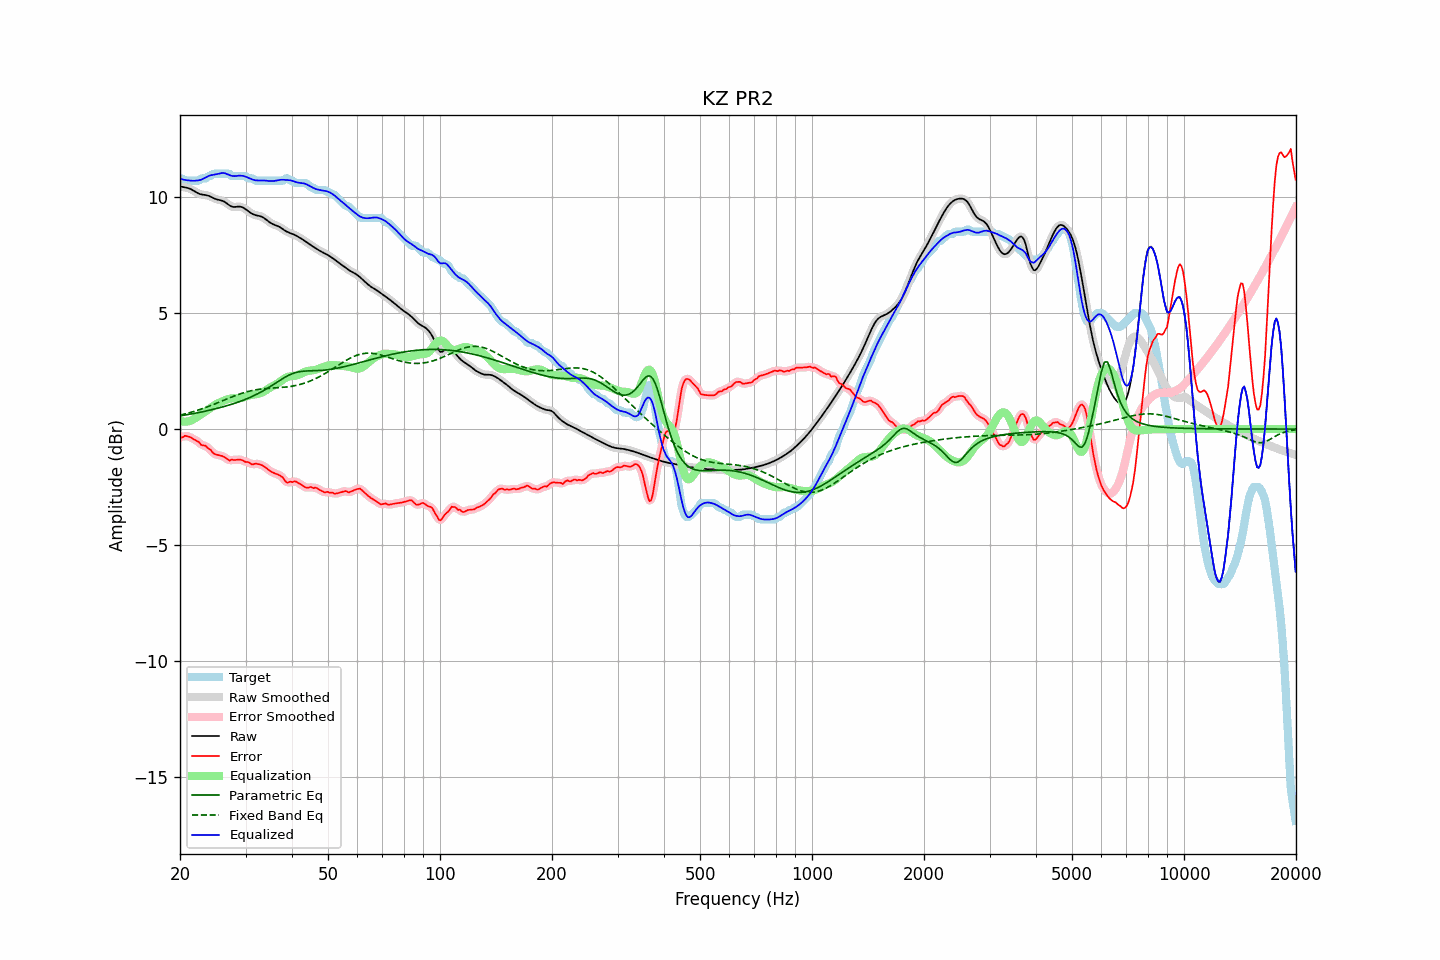

Data behind this chart, as committed beside it:
frequency, raw, error, smoothed, error_smoothed, equalization, parametric_eq, fixed_band_eq, equalized_raw, equalized_smoothed, target
20.00, 10.46, -0.35, 10.46, -0.37, 0.35, 0.57, 0.60, 10.81, 10.81, 10.81
20.20, 10.45, -0.36, 10.45, -0.34, 0.33, 0.58, 0.62, 10.78, 10.78, 10.81
20.40, 10.43, -0.34, 10.44, -0.32, 0.32, 0.59, 0.63, 10.76, 10.76, 10.78
20.61, 10.42, -0.29, 10.42, -0.31, 0.32, 0.60, 0.65, 10.74, 10.74, 10.71
20.81, 10.41, -0.30, 10.41, -0.30, 0.32, 0.62, 0.67, 10.73, 10.73, 10.71
21.02, 10.39, -0.32, 10.39, -0.31, 0.33, 0.63, 0.69, 10.72, 10.72, 10.71
21.23, 10.37, -0.34, 10.37, -0.34, 0.35, 0.64, 0.71, 10.72, 10.72, 10.71
21.44, 10.34, -0.37, 10.34, -0.37, 0.37, 0.65, 0.73, 10.71, 10.71, 10.71
21.66, 10.30, -0.41, 10.30, -0.41, 0.41, 0.66, 0.75, 10.71, 10.71, 10.71
21.87, 10.26, -0.45, 10.26, -0.45, 0.45, 0.68, 0.77, 10.71, 10.71, 10.71
22.09, 10.21, -0.50, 10.21, -0.49, 0.50, 0.69, 0.79, 10.71, 10.71, 10.71
22.31, 10.18, -0.53, 10.18, -0.54, 0.54, 0.70, 0.81, 10.72, 10.72, 10.71
22.54, 10.15, -0.58, 10.15, -0.60, 0.59, 0.72, 0.84, 10.73, 10.73, 10.72
22.76, 10.12, -0.67, 10.12, -0.65, 0.63, 0.73, 0.86, 10.75, 10.75, 10.80
22.99, 10.11, -0.70, 10.11, -0.69, 0.67, 0.75, 0.88, 10.78, 10.78, 10.81
23.22, 10.10, -0.71, 10.10, -0.72, 0.72, 0.76, 0.91, 10.82, 10.81, 10.81
23.45, 10.09, -0.72, 10.09, -0.74, 0.76, 0.78, 0.93, 10.85, 10.85, 10.81
23.69, 10.07, -0.80, 10.07, -0.78, 0.82, 0.79, 0.96, 10.89, 10.89, 10.87
23.92, 10.05, -0.86, 10.05, -0.84, 0.87, 0.81, 0.98, 10.92, 10.92, 10.91
24.16, 10.02, -0.89, 10.02, -0.92, 0.92, 0.82, 1.01, 10.94, 10.94, 10.91
24.40, 9.99, -0.99, 9.99, -0.98, 0.97, 0.84, 1.04, 10.96, 10.96, 10.98
24.65, 9.95, -1.06, 9.96, -1.04, 1.01, 0.86, 1.07, 10.97, 10.97, 11.01
24.89, 9.92, -1.09, 9.93, -1.09, 1.06, 0.87, 1.09, 10.98, 10.98, 11.01
25.14, 9.90, -1.11, 9.90, -1.11, 1.09, 0.89, 1.12, 11.00, 11.00, 11.01
25.39, 9.88, -1.13, 9.88, -1.13, 1.13, 0.91, 1.15, 11.01, 11.01, 11.01
25.65, 9.87, -1.14, 9.87, -1.14, 1.16, 0.93, 1.18, 11.03, 11.03, 11.01
25.91, 9.85, -1.16, 9.85, -1.16, 1.19, 0.95, 1.21, 11.04, 11.04, 11.01
26.16, 9.83, -1.18, 9.82, -1.19, 1.21, 0.96, 1.24, 11.04, 11.04, 11.01
26.43, 9.79, -1.22, 9.79, -1.22, 1.24, 0.98, 1.26, 11.03, 11.03, 11.01
26.69, 9.74, -1.27, 9.74, -1.28, 1.27, 1.00, 1.29, 11.01, 11.00, 11.01
26.96, 9.69, -1.32, 9.68, -1.32, 1.29, 1.02, 1.32, 10.98, 10.98, 11.01
27.23, 9.63, -1.37, 9.64, -1.34, 1.31, 1.05, 1.35, 10.95, 10.95, 11.00
27.50, 9.60, -1.31, 9.60, -1.34, 1.32, 1.07, 1.38, 10.92, 10.92, 10.91
27.77, 9.58, -1.33, 9.58, -1.33, 1.33, 1.09, 1.41, 10.91, 10.91, 10.91
28.05, 9.58, -1.33, 9.58, -1.32, 1.33, 1.11, 1.43, 10.91, 10.91, 10.91
28.33, 9.58, -1.33, 9.58, -1.33, 1.33, 1.14, 1.46, 10.92, 10.91, 10.91
28.62, 9.59, -1.32, 9.59, -1.32, 1.33, 1.16, 1.48, 10.92, 10.92, 10.91
28.90, 9.60, -1.31, 9.59, -1.32, 1.33, 1.18, 1.51, 10.93, 10.93, 10.91
29.19, 9.58, -1.33, 9.58, -1.33, 1.34, 1.21, 1.53, 10.93, 10.93, 10.91
29.48, 9.56, -1.35, 9.56, -1.36, 1.36, 1.24, 1.55, 10.92, 10.92, 10.91
29.78, 9.52, -1.39, 9.52, -1.39, 1.38, 1.26, 1.58, 10.90, 10.90, 10.91
30.08, 9.47, -1.42, 9.47, -1.41, 1.41, 1.29, 1.60, 10.88, 10.88, 10.90
30.38, 9.42, -1.42, 9.42, -1.43, 1.43, 1.32, 1.62, 10.85, 10.85, 10.83
30.68, 9.37, -1.44, 9.37, -1.46, 1.45, 1.35, 1.63, 10.82, 10.82, 10.81
30.99, 9.32, -1.49, 9.32, -1.49, 1.47, 1.38, 1.65, 10.79, 10.79, 10.81
31.30, 9.28, -1.53, 9.28, -1.51, 1.48, 1.41, 1.66, 10.76, 10.76, 10.81
31.61, 9.25, -1.51, 9.25, -1.51, 1.49, 1.44, 1.68, 10.74, 10.74, 10.76
31.93, 9.22, -1.49, 9.23, -1.50, 1.50, 1.48, 1.69, 10.73, 10.73, 10.71
32.24, 9.21, -1.50, 9.21, -1.50, 1.51, 1.51, 1.70, 10.72, 10.72, 10.71
32.57, 9.19, -1.52, 9.19, -1.51, 1.53, 1.55, 1.71, 10.72, 10.72, 10.71
32.89, 9.18, -1.53, 9.18, -1.53, 1.55, 1.58, 1.72, 10.72, 10.72, 10.71
33.22, 9.15, -1.56, 9.15, -1.56, 1.57, 1.62, 1.73, 10.72, 10.72, 10.71
33.55, 9.12, -1.59, 9.11, -1.60, 1.61, 1.66, 1.74, 10.72, 10.72, 10.71
33.89, 9.07, -1.64, 9.07, -1.64, 1.65, 1.70, 1.74, 10.72, 10.72, 10.71
34.23, 9.01, -1.70, 9.01, -1.70, 1.70, 1.74, 1.75, 10.71, 10.71, 10.71
34.57, 8.96, -1.76, 8.96, -1.75, 1.74, 1.78, 1.75, 10.70, 10.70, 10.71
34.92, 8.90, -1.81, 8.91, -1.80, 1.79, 1.83, 1.76, 10.69, 10.69, 10.71
35.27, 8.86, -1.85, 8.86, -1.85, 1.83, 1.87, 1.76, 10.69, 10.69, 10.71
35.62, 8.83, -1.88, 8.83, -1.88, 1.86, 1.91, 1.77, 10.69, 10.69, 10.71
35.97, 8.80, -1.91, 8.80, -1.91, 1.90, 1.96, 1.77, 10.70, 10.70, 10.71
... 635 more rows
